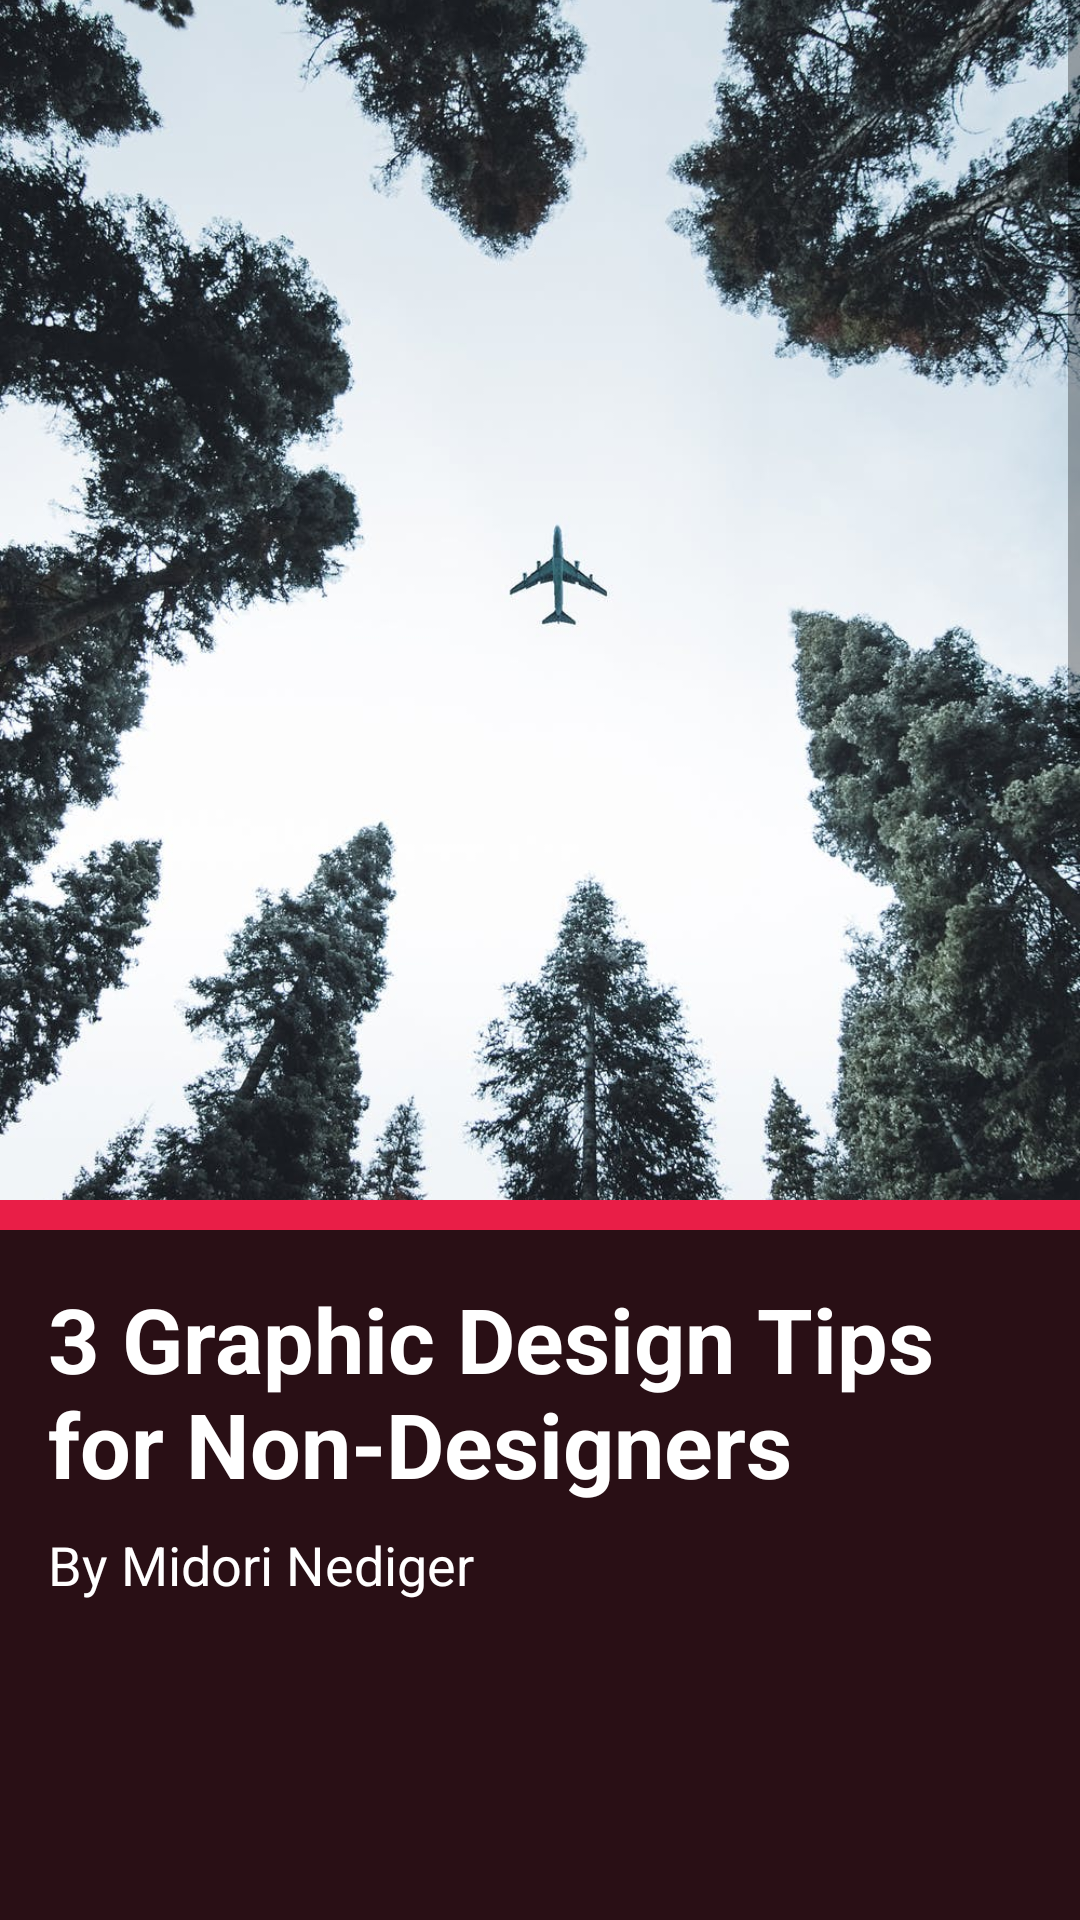

This screen was rendered from an Android layout file. Write that file and the resources it references.
<!-- AndroidManifest.xml: application theme AppTheme -->
<!-- res/layout/activity_gallery.xml -->
<?xml version="1.0" encoding="utf-8"?>
<android.support.constraint.ConstraintLayout xmlns:android="http://schemas.android.com/apk/res/android"
                                             xmlns:app="http://schemas.android.com/apk/res-auto"
                                             xmlns:tools="http://schemas.android.com/tools" android:layout_width="match_parent"
                                             android:layout_height="match_parent">
    <ScrollView
            android:layout_width="0dp"
            android:layout_height="0dp"
            app:layout_constraintEnd_toEndOf="parent"
            app:layout_constraintStart_toStartOf="parent"
            app:layout_constraintTop_toTopOf="parent"
            app:layout_constraintBottom_toBottomOf="parent" app:layout_constraintHorizontal_bias="1.0"
            app:layout_constraintVertical_bias="1.0">
        <LinearLayout android:layout_width="match_parent" android:layout_height="wrap_content"
                      android:orientation="vertical" android:gravity="bottom">
            <ImageView
                    android:id="@+id/ImageGalleryThumb1"
                    android:layout_width="wrap_content"
                    android:scaleType="centerCrop"
                    android:transitionName="image_gallery_example"
                    app:layout_constraintStart_toStartOf="parent"
                    app:layout_constraintEnd_toEndOf="parent" app:layout_constraintTop_toTopOf="parent"
                    app:layout_constraintBottom_toBottomOf="parent" app:srcCompat="@drawable/image_gallery_thumb1"
                    android:layout_height="400dp"/>
            <ImageView
                    android:layout_width="match_parent"
                    android:layout_height="10dp" app:srcCompat="@color/colorButtonNormal"
                    android:id="@+id/imageColoredDiv1"/>
            <TextView
                    android:text="@string/_3_graphic_design_tips_for_non_designers"
                    android:layout_width="match_parent"
                    android:id="@+id/TextGalleryTitle1"
                    app:layout_constraintStart_toStartOf="parent"
                    app:layout_constraintEnd_toEndOf="parent" android:layout_height="wrap_content"
                    android:textStyle="bold"
                    android:textAlignment="viewStart"
                    android:textColor="@color/colorFabBackground"
                    android:textSize="30sp" android:layout_marginStart="16dp" android:layout_marginEnd="16dp"
                    app:layout_constraintHorizontal_bias="0.0"
                    android:layout_marginTop="16dp"
                    app:layout_constraintTop_toTopOf="@+id/ImageGalleryThumb1"/>
            <TextView
                    android:text="@string/by_midori_nediger_n"
                    android:layout_width="match_parent"
                    android:id="@+id/TextGalleryAuthor1"
                    app:layout_constraintStart_toStartOf="parent"
                    app:layout_constraintEnd_toEndOf="parent" android:layout_height="wrap_content"
                    android:textAlignment="viewStart"
                    android:textColor="@color/colorFabBackground"
                    android:textSize="18sp" android:layout_marginStart="16dp" android:layout_marginEnd="16dp"
                    android:layout_marginTop="8dp" app:layout_constraintTop_toBottomOf="@+id/TextGalleryTitle1"/>
            <ImageView
                    android:id="@+id/ImageGalleryThumb2"
                    android:layout_width="match_parent"
                    android:scaleType="centerCrop"
                    android:transitionName="image_gallery_example"
                    app:layout_constraintStart_toStartOf="parent"
                    app:layout_constraintEnd_toEndOf="parent" app:layout_constraintTop_toTopOf="parent"
                    app:layout_constraintBottom_toBottomOf="parent" app:srcCompat="@drawable/image_gallery_thumb2"
                    android:layout_height="400dp"/>
            <ImageView
                    android:layout_width="match_parent"
                    android:layout_height="10dp" app:srcCompat="@color/colorTertiary1"
                    android:id="@+id/imageColoredDiv2"/>
            <TextView
                    android:text="@string/_3_graphic_design_tips_for_non_designers"
                    android:layout_width="match_parent"
                    android:id="@+id/TextGalleryTitle2"
                    app:layout_constraintStart_toStartOf="parent"
                    app:layout_constraintEnd_toEndOf="parent" android:layout_height="wrap_content"
                    android:textStyle="bold"
                    android:textAlignment="viewStart"
                    android:textColor="@color/colorFabBackground"
                    android:textSize="30sp" android:layout_marginStart="16dp" android:layout_marginEnd="16dp"
                    app:layout_constraintHorizontal_bias="0.0"
                    android:layout_marginTop="16dp"
                    app:layout_constraintTop_toTopOf="@+id/ImageGalleryThumb1"/>
            <TextView
                    android:text="@string/by_midori_nediger_n"
                    android:layout_width="match_parent"
                    android:id="@+id/TextGalleryAuthor2"
                    app:layout_constraintStart_toStartOf="parent"
                    app:layout_constraintEnd_toEndOf="parent" android:layout_height="wrap_content"
                    android:textAlignment="viewStart"
                    android:textColor="@color/colorFabBackground"
                    android:textSize="18sp" android:layout_marginStart="16dp" android:layout_marginEnd="16dp"
                    android:layout_marginTop="8dp" app:layout_constraintTop_toBottomOf="@+id/TextGalleryTitle1"/>
            <ImageView
                    android:id="@+id/ImageGalleryThumb3"
                    android:layout_width="match_parent"
                    android:scaleType="centerCrop"
                    android:transitionName="image_gallery_example"
                    app:layout_constraintStart_toStartOf="parent"
                    app:layout_constraintEnd_toEndOf="parent" app:layout_constraintTop_toTopOf="parent"
                    app:layout_constraintBottom_toBottomOf="parent" app:srcCompat="@drawable/image_gallery_thumb3"
                    android:layout_height="400dp"/>
            <ImageView
                    android:layout_width="match_parent"
                    android:layout_height="10dp" app:srcCompat="@color/colorTertiary2"
                    android:id="@+id/imageColoredDiv3"/>
            <TextView
                    android:text="@string/_3_graphic_design_tips_for_non_designers"
                    android:layout_width="match_parent"
                    android:id="@+id/TextGalleryTitle3"
                    app:layout_constraintStart_toStartOf="parent"
                    app:layout_constraintEnd_toEndOf="parent" android:layout_height="wrap_content"
                    android:textStyle="bold"
                    android:textAlignment="viewStart"
                    android:textColor="@color/colorFabBackground"
                    android:textSize="30sp" android:layout_marginStart="16dp" android:layout_marginEnd="16dp"
                    app:layout_constraintHorizontal_bias="0.0"
                    android:layout_marginTop="16dp"
                    app:layout_constraintTop_toTopOf="@+id/ImageGalleryThumb1"/>
            <TextView
                    android:text="@string/by_midori_nediger_n"
                    android:layout_width="match_parent"
                    android:id="@+id/TextGalleryAuthor3"
                    app:layout_constraintStart_toStartOf="parent"
                    app:layout_constraintEnd_toEndOf="parent" android:layout_height="wrap_content"
                    android:textAlignment="viewStart"
                    android:textColor="@color/colorFabBackground"
                    android:textSize="18sp" android:layout_marginStart="16dp" android:layout_marginEnd="16dp"
                    android:layout_marginTop="8dp" app:layout_constraintTop_toBottomOf="@+id/TextGalleryTitle1"/>
        </LinearLayout>
    </ScrollView>
</android.support.constraint.ConstraintLayout>
<!-- resources referenced by this layout -->
<resources>
  <color name="colorButtonNormal">#E91E47</color>
  <color name="colorFabBackground">#FFFFFF</color>
  <color name="colorTertiary1">#4DDB99</color>
  <color name="colorTertiary2">#B354EF</color>
  <!-- drawable image_gallery_thumb1: jpg bitmap (drawable, 245688 bytes) -->
  <string name="_3_graphic_design_tips_for_non_designers">3 Graphic Design Tips for Non-Designers</string>
  <string name="by_midori_nediger_n">By Midori Nediger\n</string>
  <style name="AppTheme" parent="Theme.AppCompat.Light.DarkActionBar">
          
          <item name="colorPrimary">@color/colorPrimary</item>
          <item name="colorPrimaryDark">@color/colorPrimaryDark</item>
          <item name="colorAccent">@color/colorAccent</item>
          <item name="android:colorButtonNormal">@color/colorButtonNormal</item>
          <item name="android:colorBackground">@color/colorBackground</item>
      </style>
  <color name="colorPrimary">#52131F</color>
  <color name="colorPrimaryDark">#290C0C</color>
  <color name="colorAccent">#009BF5</color>
  <color name="colorBackground">#290F15</color>
</resources>
